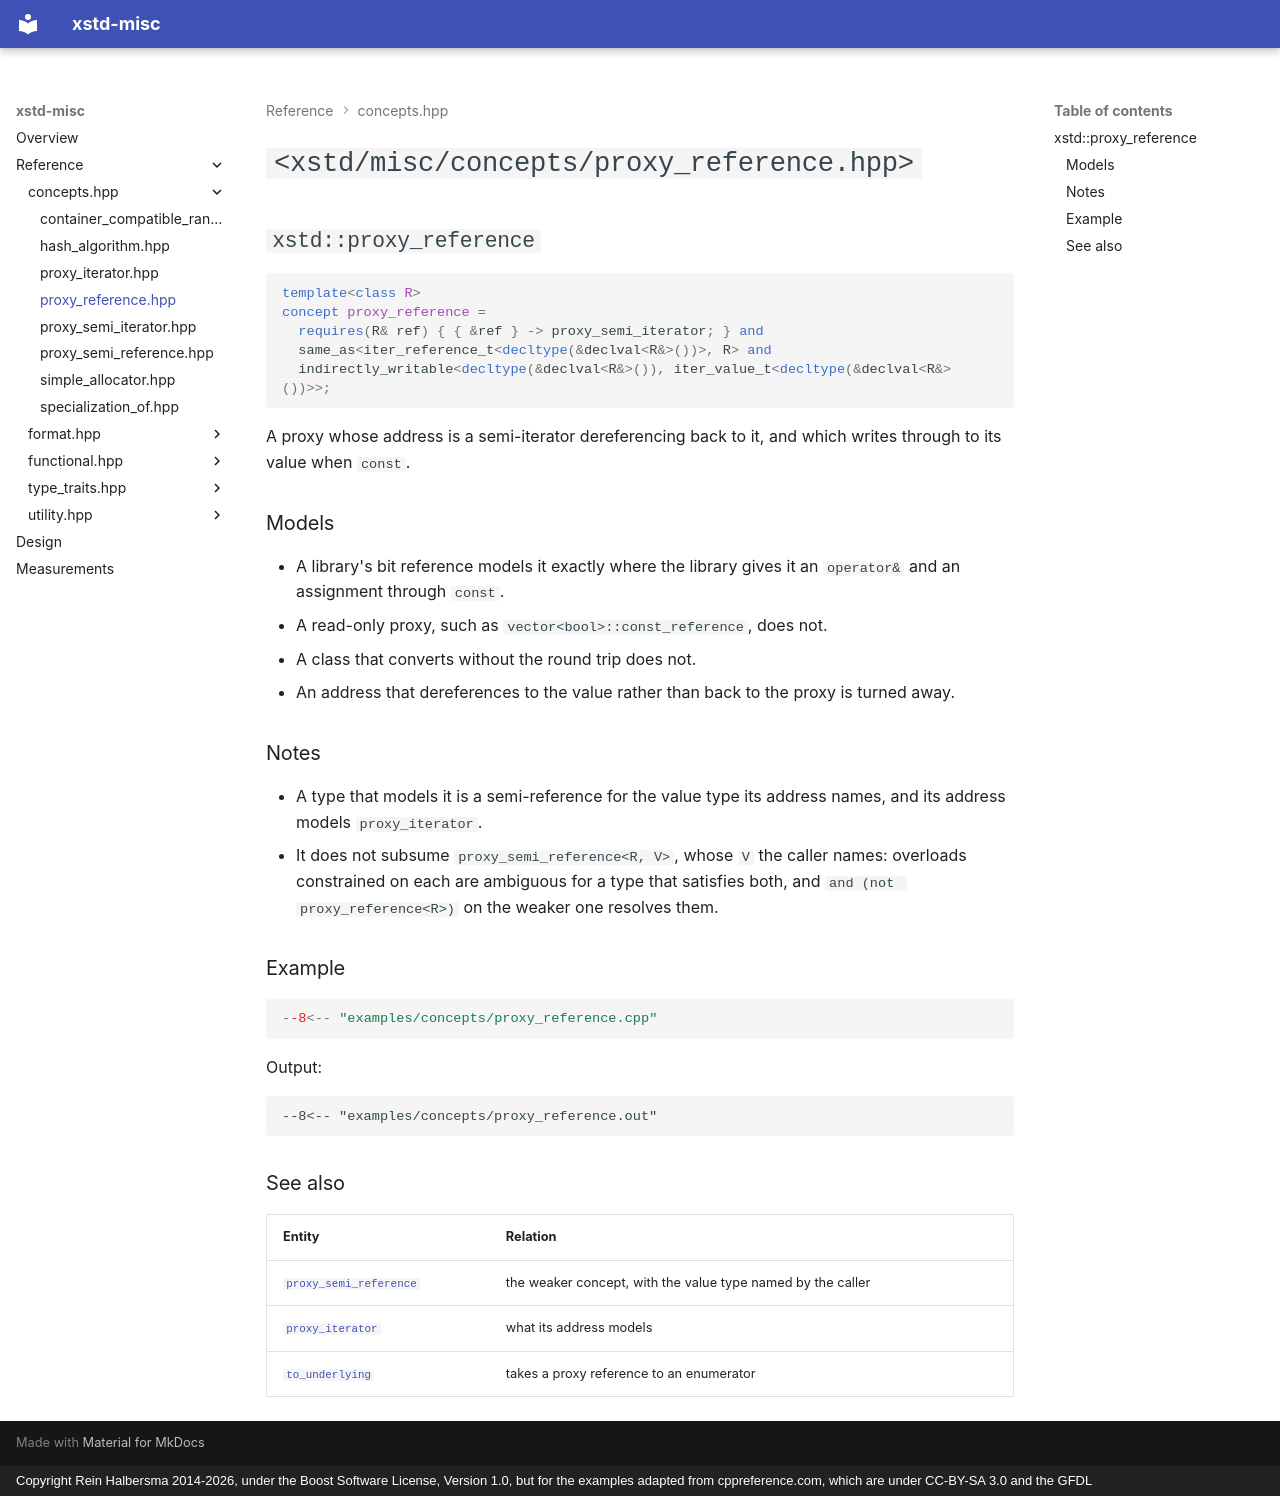

repository: rhalbersma/xstd-misc · page: reference/concepts/proxy_reference/index.html · generator: mkdocs · copyright: Copyright Rein Halbersma 2014-2026, under the Boost Software License, Version 1.0, but for the examples adapted from cppreference.com, which are under CC-BY-SA 3.0 and the GFDL

# `<xstd/misc/concepts/proxy_reference.hpp>`

## `xstd::proxy_reference`

```cpp
template<class R>
concept proxy_reference =
  requires(R& ref) { { &ref } -> proxy_semi_iterator; } and
  same_as<iter_reference_t<decltype(&declval<R&>())>, R> and
  indirectly_writable<decltype(&declval<R&>()), iter_value_t<decltype(&declval<R&>())>>;
```

A proxy whose address is a semi-iterator dereferencing back to it, and which writes through to its value when
`const`.

### Models

- A library's bit reference models it exactly where the library gives it an `operator&` and an assignment through
  `const`.
- A read-only proxy, such as `vector<bool>::const_reference`, does not.
- A class that converts without the round trip does not.
- An address that dereferences to the value rather than back to the proxy is turned away.

### Notes

- A type that models it is a semi-reference for the value type its address names, and its address models
  `proxy_iterator`.
- It does not subsume `proxy_semi_reference<R, V>`, whose `V` the caller names: overloads constrained on each are
  ambiguous for a type that satisfies both, and `and (not proxy_reference<R>)` on the weaker one resolves them.

### Example

```cpp
--8<-- "examples/concepts/proxy_reference.cpp"
```

Output:

```text
--8<-- "examples/concepts/proxy_reference.out"
```

### See also

| Entity | Relation |
| :----- | :------- |
| [`proxy_semi_reference`](proxy_semi_reference.md) | the weaker concept, with the value type named by the caller |
| [`proxy_iterator`](proxy_iterator.md) | what its address models |
| [`to_underlying`](../utility/to_underlying.md) | takes a proxy reference to an enumerator |
